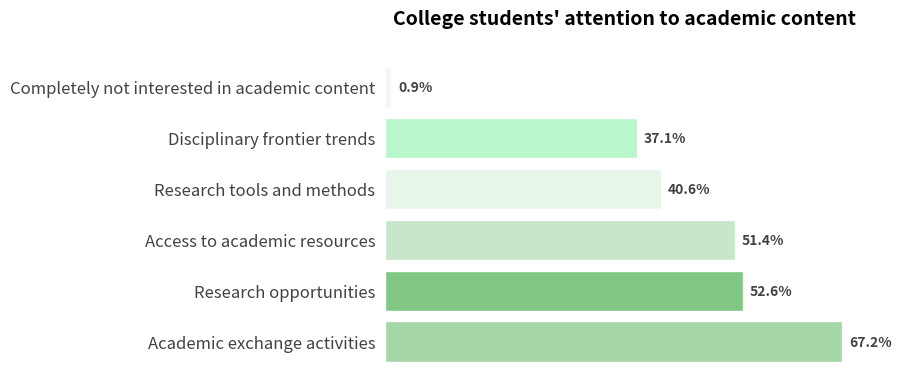

Write Python code to recreate this figure.
import matplotlib.pyplot as plt
import numpy as np

# -------------------- Data definition --------------------
categories = [
    "Academic exchange activities",
    "Research opportunities",
    "Access to academic resources",
    "Research tools and methods",
    "Disciplinary frontier trends",
    "Completely not interested in academic content"
]

values = [67.2, 52.6, 51.4, 40.6, 37.1, 0.9]

# Green color scheme similar to the original image
colors = [
    "#a5d6a7", "#81c784", "#c8e6c9", 
    "#e8f5e9", "#b9f6ca", "#f5f5f5"
]

# -------------------- Create a canvas --------------------
fig, ax = plt.subplots(figsize=(8, 5))

# -------------------- Draw a horizontal bar chart --------------------
y = np.arange(len(categories))

# Draw the basic bar chart
bars = ax.barh(
    y, 
    values, 
    color=colors, 
    edgecolor='white',
    linewidth=1
)

# Add numerical labels
for bar in bars:
    width = bar.get_width()
    ax.text(
        width + 1,  # Offset 1 unit to the right
        bar.get_y() + bar.get_height()/2,
        f'{width}%',
        va='center',
        fontsize=10,
        fontweight='bold',
        color='#424242'
    )

# -------------------- Beautify the chart --------------------
# Set y - axis labels
ax.set_yticks(y)
ax.set_yticklabels(categories, fontsize=12, color='#424242')

# Hide the x - axis
ax.set_xticks([])

# Hide the borders
for spine in ax.spines.values():
    spine.set_visible(False)

# Adjust the position of the y - axis (make the bar chart closer to the left)
ax.tick_params(axis='y', left=False)

# Add a title
ax.set_title(
    "College students' attention to academic content", 
    fontsize=14, 
    fontweight='bold', 
    pad=20
)

# Adjust the layout
plt.subplots_adjust(left=0.3, right=0.9, top=0.85, bottom=0.2)

plt.show()
